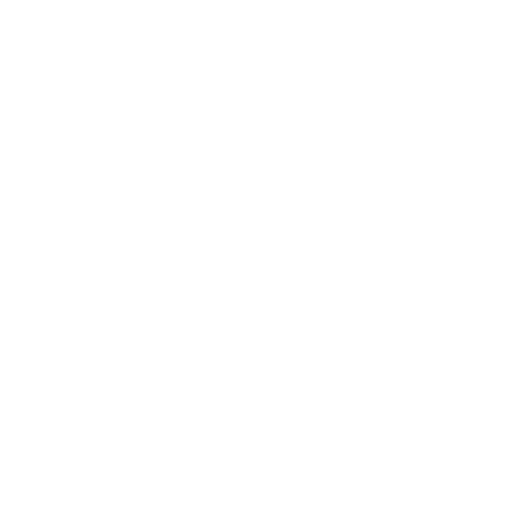
t = 0.00 s
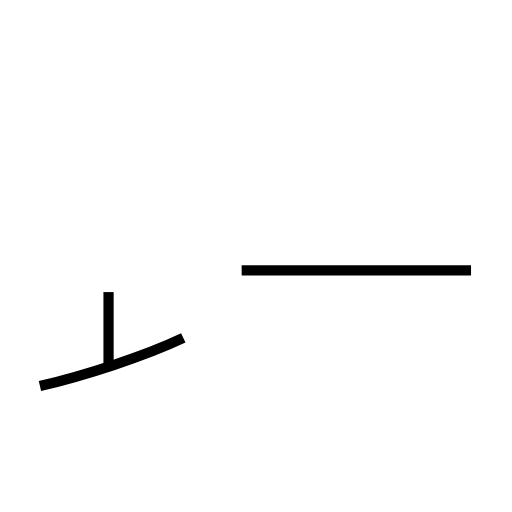
t = 1.33 s
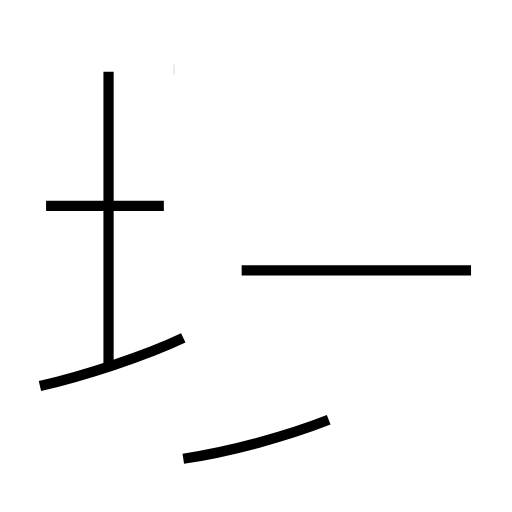
t = 2.76 s
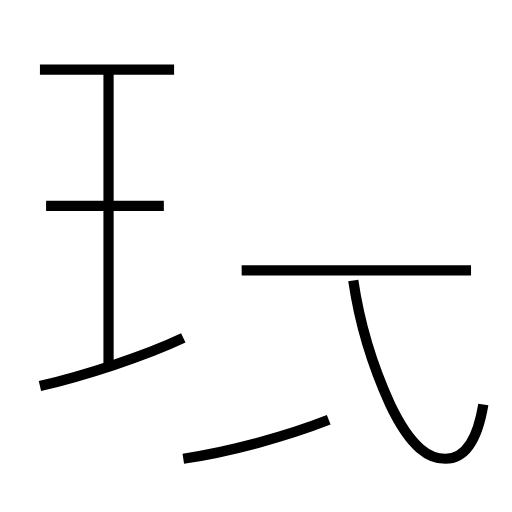
t = 3.99 s
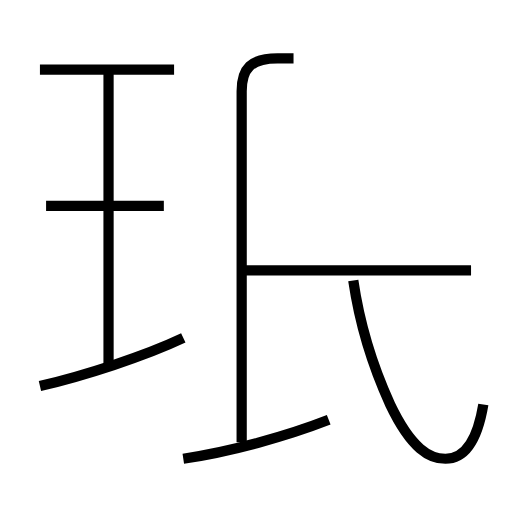
t = 5.23 s
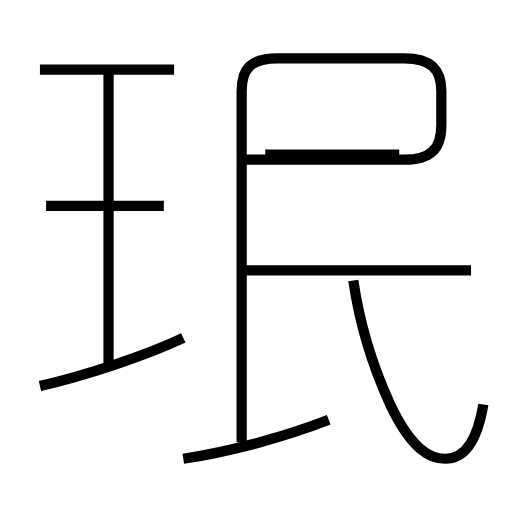
t = 6.86 s

The animated SVG that drew these frames (rendered in a browser with its animation timeline set to each time). Animation: 9 SMIL elements (animate=9); one cycle of 6.86 s.

<?xml version='1.0' encoding='utf-8'?>
<svg viewBox="0.0 -6.0 50.0 50.0" version="1.1" xmlns="http://www.w3.org/2000/svg"><rect x="-1000" y="-1000" width="2000" height="2000" stroke="white" fill="white" /><g style="fill:none;stroke:#000000;stroke-width:1"><path d="M 46.0 -17.6 L 23.6 -17.6 " transform="translate(0.0 38.0)" stroke-dasharray="22.4" stroke-dashoffset="22.4"><animate attributeName="stroke-dashoffset" from="22.4" to="0" dur="0.6719999999999999s" begin="0s" fill="freeze" /></path><path d="M 3.9 -6.3 C 8.2 -7.3 14.1 -9.2 17.9 -11.0 " transform="translate(0.0 38.0)" stroke-dasharray="14.790584170069268" stroke-dashoffset="14.790584170069268"><animate attributeName="stroke-dashoffset" from="14.790584170069268" to="0" dur="0.443717525102078s" begin="0.6719999999999999s" fill="freeze" /></path><path d="M 10.6 -8.3 L 10.6 -37.0 " transform="translate(0.0 38.0)" stroke-dasharray="28.7" stroke-dashoffset="28.7"><animate attributeName="stroke-dashoffset" from="28.7" to="0" dur="0.861s" begin="1.115717525102078s" fill="freeze" /></path><path d="M 16.0 -23.9 L 4.5 -23.9 " transform="translate(0.0 38.0)" stroke-dasharray="11.5" stroke-dashoffset="11.5"><animate attributeName="stroke-dashoffset" from="11.5" to="0" dur="0.345s" begin="1.9767175251020779s" fill="freeze" /></path><path d="M 17.9 0.8 C 22.6 0.1 28.0 -1.4 32.1 -3.0 " transform="translate(0.0 38.0)" stroke-dasharray="14.727225511457265" stroke-dashoffset="14.727225511457265"><animate attributeName="stroke-dashoffset" from="14.727225511457265" to="0" dur="0.44181676534371794s" begin="2.321717525102078s" fill="freeze" /></path><path d="M 17.0 -37.2 L 3.9 -37.2 " transform="translate(0.0 38.0)" stroke-dasharray="13.1" stroke-dashoffset="13.1"><animate attributeName="stroke-dashoffset" from="13.1" to="0" dur="0.39299999999999996s" begin="2.763534290445796s" fill="freeze" /></path><path d="M 47.2 -4.5 C 46.5 -0.3 45.0 0.8 43.5 0.8 C 42.0 0.8 40.2 -0.1 38.1 -4.5 C 36.5 -8.0 35.2 -11.8 34.5 -16.6 " transform="translate(0.0 38.0)" stroke-dasharray="27.67299901944688" stroke-dashoffset="27.67299901944688"><animate attributeName="stroke-dashoffset" from="27.67299901944688" to="0" dur="0.8301899705834064s" begin="3.1565342904457956s" fill="freeze" /></path><path d="M 23.6 -0.8 L 23.6 -35.1 C 23.6 -37.3 24.5 -38.3 27.1 -38.3 L 39.5 -38.3 C 42.0 -38.3 43.1 -37.3 43.1 -35.1 L 43.1 -31.8 C 43.1 -29.4 42.0 -28.4 39.5 -28.4 L 23.6 -28.4 " transform="translate(0.0 38.0)" stroke-dasharray="82.72083524373562" stroke-dashoffset="82.72083524373562"><animate attributeName="stroke-dashoffset" from="82.72083524373562" to="0" dur="2.4816250573120686s" begin="3.986724261029202s" fill="freeze" /></path><path d="M 25.9 -28.9 L 39.0 -28.9" transform="translate(0.0 38.0)" stroke-dasharray="13.100000000000001" stroke-dashoffset="13.100000000000001"><animate attributeName="stroke-dashoffset" from="13.100000000000001" to="0" dur="0.393s" begin="6.468349318341271s" fill="freeze" /></path></g></svg>
